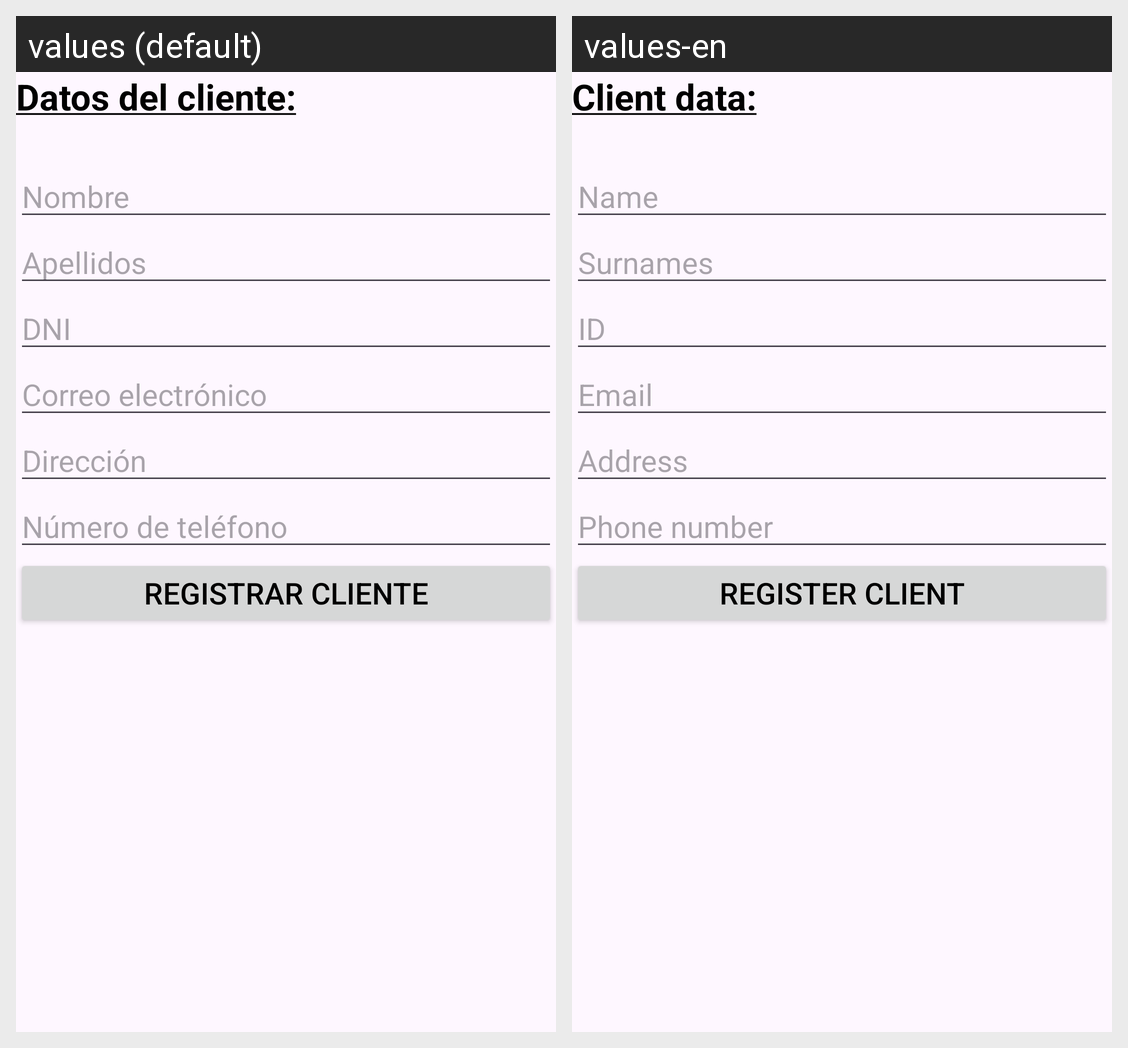

The same Android screen rendered under two of its app's locales, left to right. List the strings drawn on it with the default value and each locale's translation.
Android screen res/layout/activity_nuevocliente.xml rendered under 2 locales, left to right: values (default), values-en. Device: Nexus 5 (rendered at 1080×1920; each locale shown at half size, 540×960, under a caption strip naming it); theme Theme.TuFactu.
Strings drawn on this screen, with the default value and each locale's value (text and hints the layout hard-codes, and strings that could not be matched under every locale, appear in the picture but are not listed):

tv_clientenc
  values: Datos del cliente:
  values-en: Client data:

et_nombrenc
  values: Nombre
  values-en: Name

et_apellidosnc
  values: Apellidos
  values-en: Surnames

et_dninc
  values: DNI
  values-en: ID

et_correonc
  values: Correo electrónico
  values-en: Email

et_direccionnc
  values: Dirección
  values-en: Address

et_telefononc
  values: Número de teléfono
  values-en: Phone number

but_guardarnc
  values: Registrar cliente
  values-en: Register client
